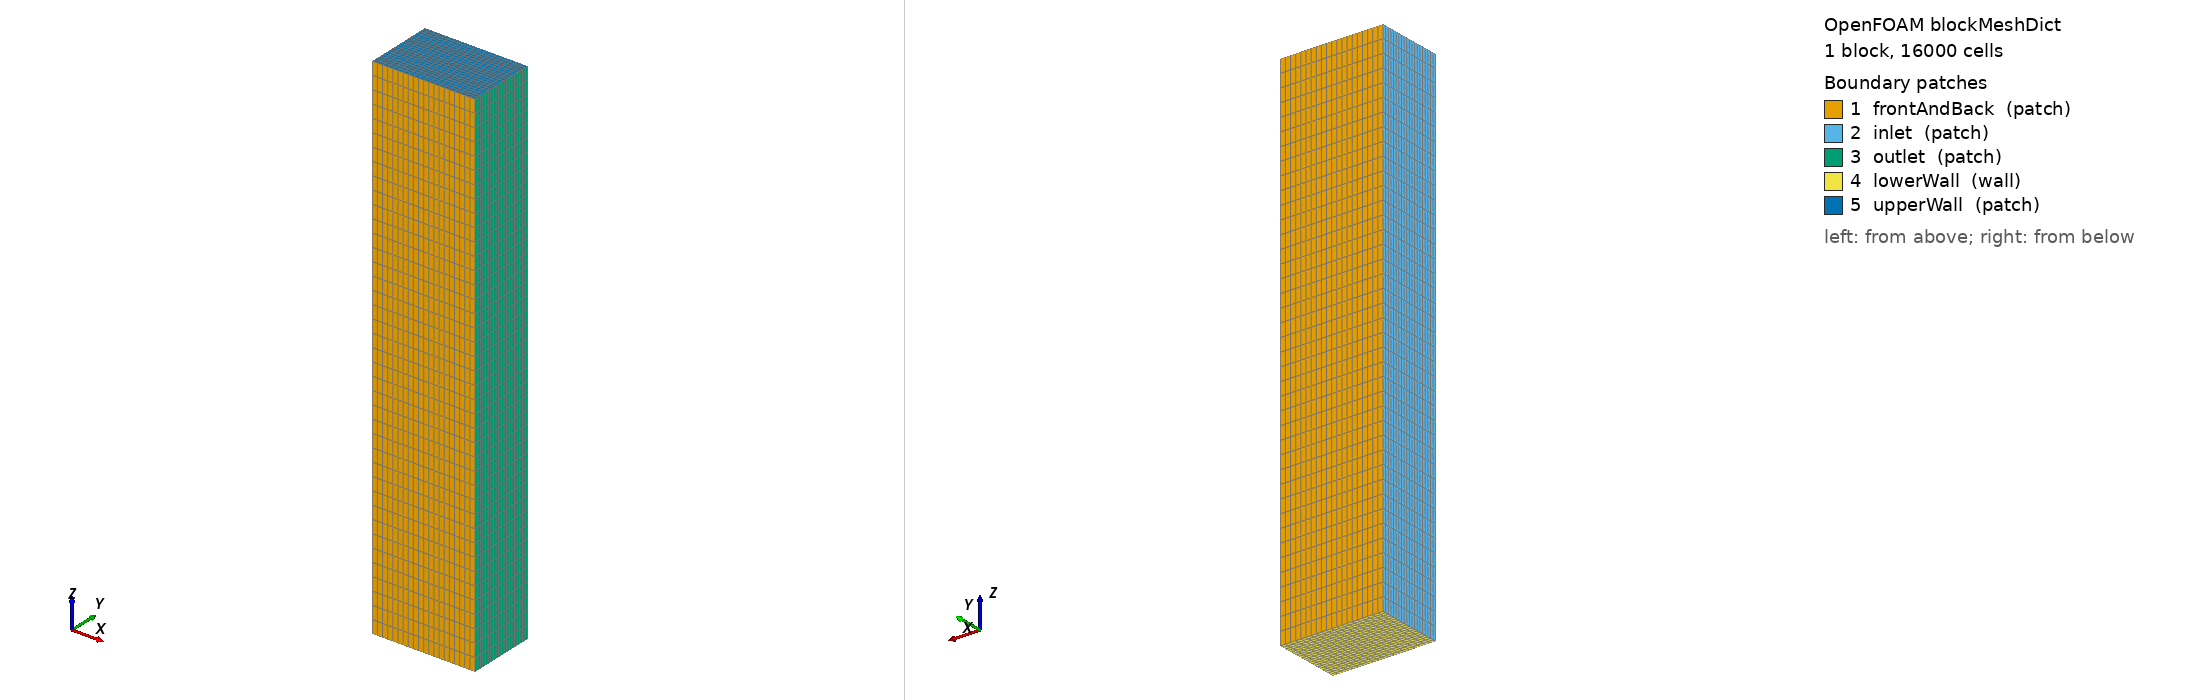

OpenFOAM case: the mesh blockMesh builds from blockMeshDict, 1 block(s), 16000 cells. Boundary patches (legend numbers): 1 frontAndBack (patch), 2 inlet (patch), 3 outlet (patch), 4 lowerWall (wall), 5 upperWall (patch). Left view from above one corner, right view from below the opposite corner. Boundary conditions: 0 field file(s) under 0/; 0 of 5 drawn patches have an entry in a shipped field file.

=== system/blockMeshDict ===
/*--------------------------------*- C++ -*----------------------------------*\
| ========= |                                                                 |
| \\ / F ield | OpenFOAM: The Open Source CFD Toolbox                         |
| \\ / O peration | Version: v2406                                            |
| \\ / A nd | Website: www.openfoam.com                                       |
| \\/ M anipulation |                                                          |
\*---------------------------------------------------------------------------*/
FoamFile
{
    version     2.0;
    format      ascii;
    class       dictionary;
    object      blockMeshDict;
}
// * * * * * * * * * * * * * * * * * * * * * * * * * * * * * * * * * * * * * //

scale 1;

// Domain sized based on drop profile dimensions:
// width: 0.0238 m, height: 0.3 m, length: 0.0238 m
vertices
(
    // Creating a domain with adequate space around the drop profile
    // Upstream: 5x length, Downstream: 10x length, Sides: 5x width, Top/Bottom: 3x height
    (-0.119 -0.119 -0.9) // 0: upstream bottom left
    ( 0.238 -0.119 -0.9) // 1: downstream bottom left
    ( 0.238  0.119 -0.9) // 2: downstream bottom right
    (-0.119  0.119 -0.9) // 3: upstream bottom right
    (-0.119 -0.119  0.9) // 4: upstream top left
    ( 0.238 -0.119  0.9) // 5: downstream top left
    ( 0.238  0.119  0.9) // 6: downstream top right
    (-0.119  0.119  0.9) // 7: upstream top right
);

blocks
(
    hex (0 1 2 3 4 5 6 7) (20 20 40)
    simpleGrading (1 1 1)
);

edges
(
);

boundary
(
    frontAndBack
    {
        type patch;
        faces
        (
            (3 7 6 2)
            (1 5 4 0)
        );
    }
    
    inlet
    {
        type patch;
        faces
        (
            (0 4 7 3)
        );
    }
    
    outlet
    {
        type patch;
        faces
        (
            (2 6 5 1)
        );
    }
    
    lowerWall
    {
        type wall;
        faces
        (
            (0 3 2 1)
        );
    }
    
    upperWall
    {
        type patch;
        faces
        (
            (4 5 6 7)
        );
    }
);

// ************************************************************************* //
